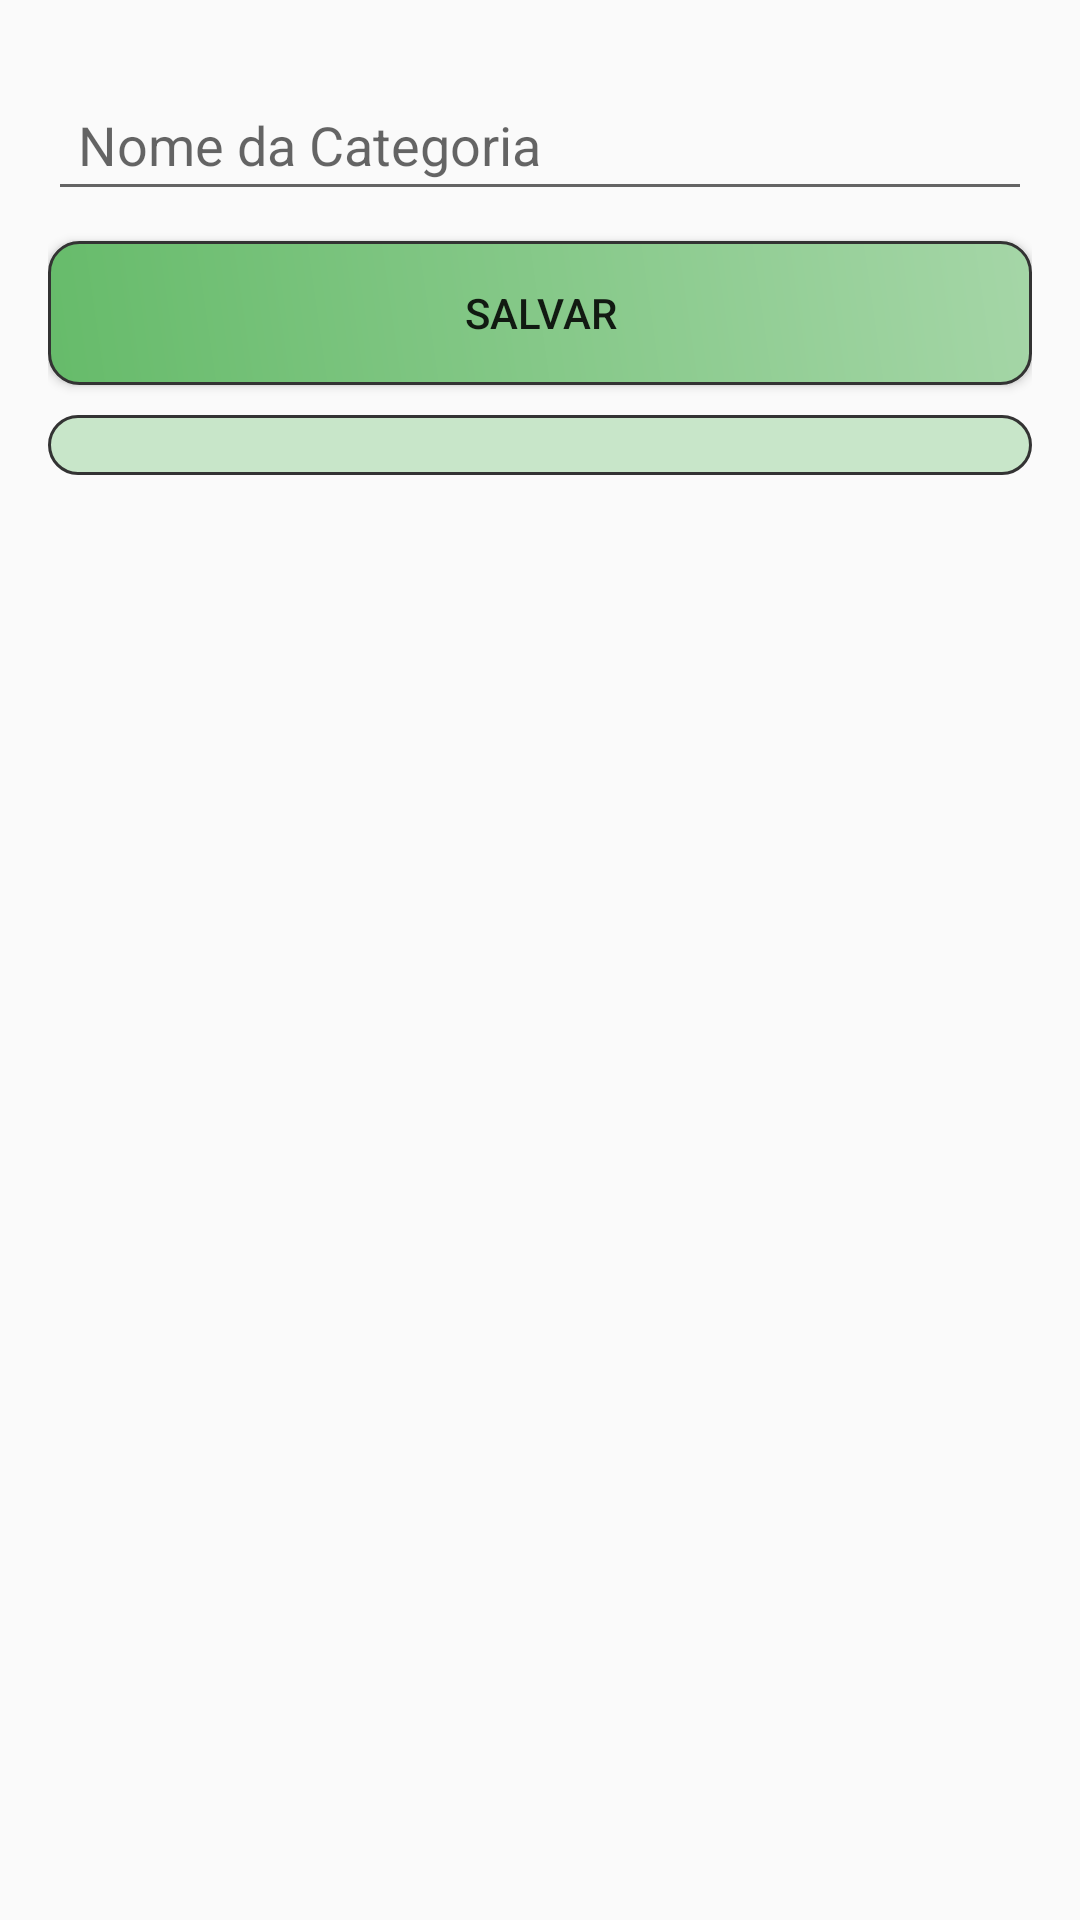

The Android layout XML behind this screen, and the referenced resources:
<!-- AndroidManifest.xml: application theme AppTheme -->
<!-- res/layout/activity_gerenciar_categoria.xml -->
<?xml version="1.0" encoding="utf-8"?>
<LinearLayout xmlns:android="http://schemas.android.com/apk/res/android"
    xmlns:app="http://schemas.android.com/apk/res-auto"
    xmlns:tools="http://schemas.android.com/tools"
    android:layout_width="match_parent"
    android:layout_height="match_parent"
    android:orientation="vertical"
    android:padding="16dp"
    style="@style/container"
    tools:context=".view.GerenciarCategoriaActivity">


    <EditText
        android:hint="Nome da Categoria"
        android:id="@+id/editNomeCategoria"
        style="@style/EditText" />

    <Button
        style="@style/Button"
        android:text="Salvar"
        android:id="@+id/btSalvarCategoria"
        android:onClick="salvarCategoria" />

    <ListView
        android:id="@+id/lvCategorias"
        style="@style/ListView"></ListView>s

</LinearLayout>
<!-- resources referenced by this layout -->
<resources>
  <style name="Button" parent="base">
          <item name="android:background">@drawable/button</item>
      </style>
  <style name="EditText" parent="base">
          <item name="android:layout_marginTop">10dp</item>
          <item name="android:padding">10dp</item>
      </style>
  <style name="ListView" parent="base">
          <item name="android:divider">#3e2723</item>
          <item name="android:dividerHeight">2dp</item>
          <item name="android:background">@drawable/listview</item>
      </style>
  <style name="container">
          <item name="android:padding">16dp</item>
          <item name="android:background">@drawable/fundo</item>
      </style>
  <style name="AppTheme" parent="Theme.AppCompat.Light.DarkActionBar">
          
          <item name="colorPrimary">@color/colorPrimary</item>
          <item name="colorPrimaryDark">@color/colorPrimaryDark</item>
          <item name="colorAccent">@color/colorAccent</item>
      </style>
  <style name="base">
          <item name="android:layout_width">match_parent</item>
          <item name="android:layout_height">wrap_content</item>
          <item name="android:layout_marginTop">10dp</item>
  
      </style>
  <!-- drawable button (drawable) -->
  <?xml version="1.0" encoding="utf-8"?>
  <shape xmlns:android="http://schemas.android.com/apk/res/android">
  
      <gradient
          android:angle="45"
          android:startColor="#66bb6a"
          android:endColor="#a5d6a7"
          android:type="linear" />
  
      <stroke
          android:width="1dp"
          android:color="#333333" />
  
      <corners android:radius="10dp" />
  
      <padding
          android:bottom="10dp"
          android:left="10dp"
          android:right="10dp"
          android:top="10dp" />
  </shape>
  <!-- drawable listview (drawable) -->
  <?xml version="1.0" encoding="utf-8"?>
  <shape xmlns:android="http://schemas.android.com/apk/res/android">
  
      <gradient
          android:angle="45"
          android:startColor="#c8e6c9"
          android:endColor="#c8e6c9"
          android:type="linear" />
  
      <stroke
          android:width="1dp"
          android:color="#333333" />
  
      <corners android:radius="10dp" />
  
      <padding
          android:bottom="10dp"
          android:left="10dp"
          android:right="10dp"
          android:top="10dp" />
  </shape>
  <!-- not gathered from this repository: default colours our renderer supplied (Android Studio template values) -->
  <color name="colorPrimary">#FF6200EE</color>
  <color name="colorPrimaryDark">#FF3700B3</color>
  <color name="colorAccent">#FF03DAC5</color>
</resources>
